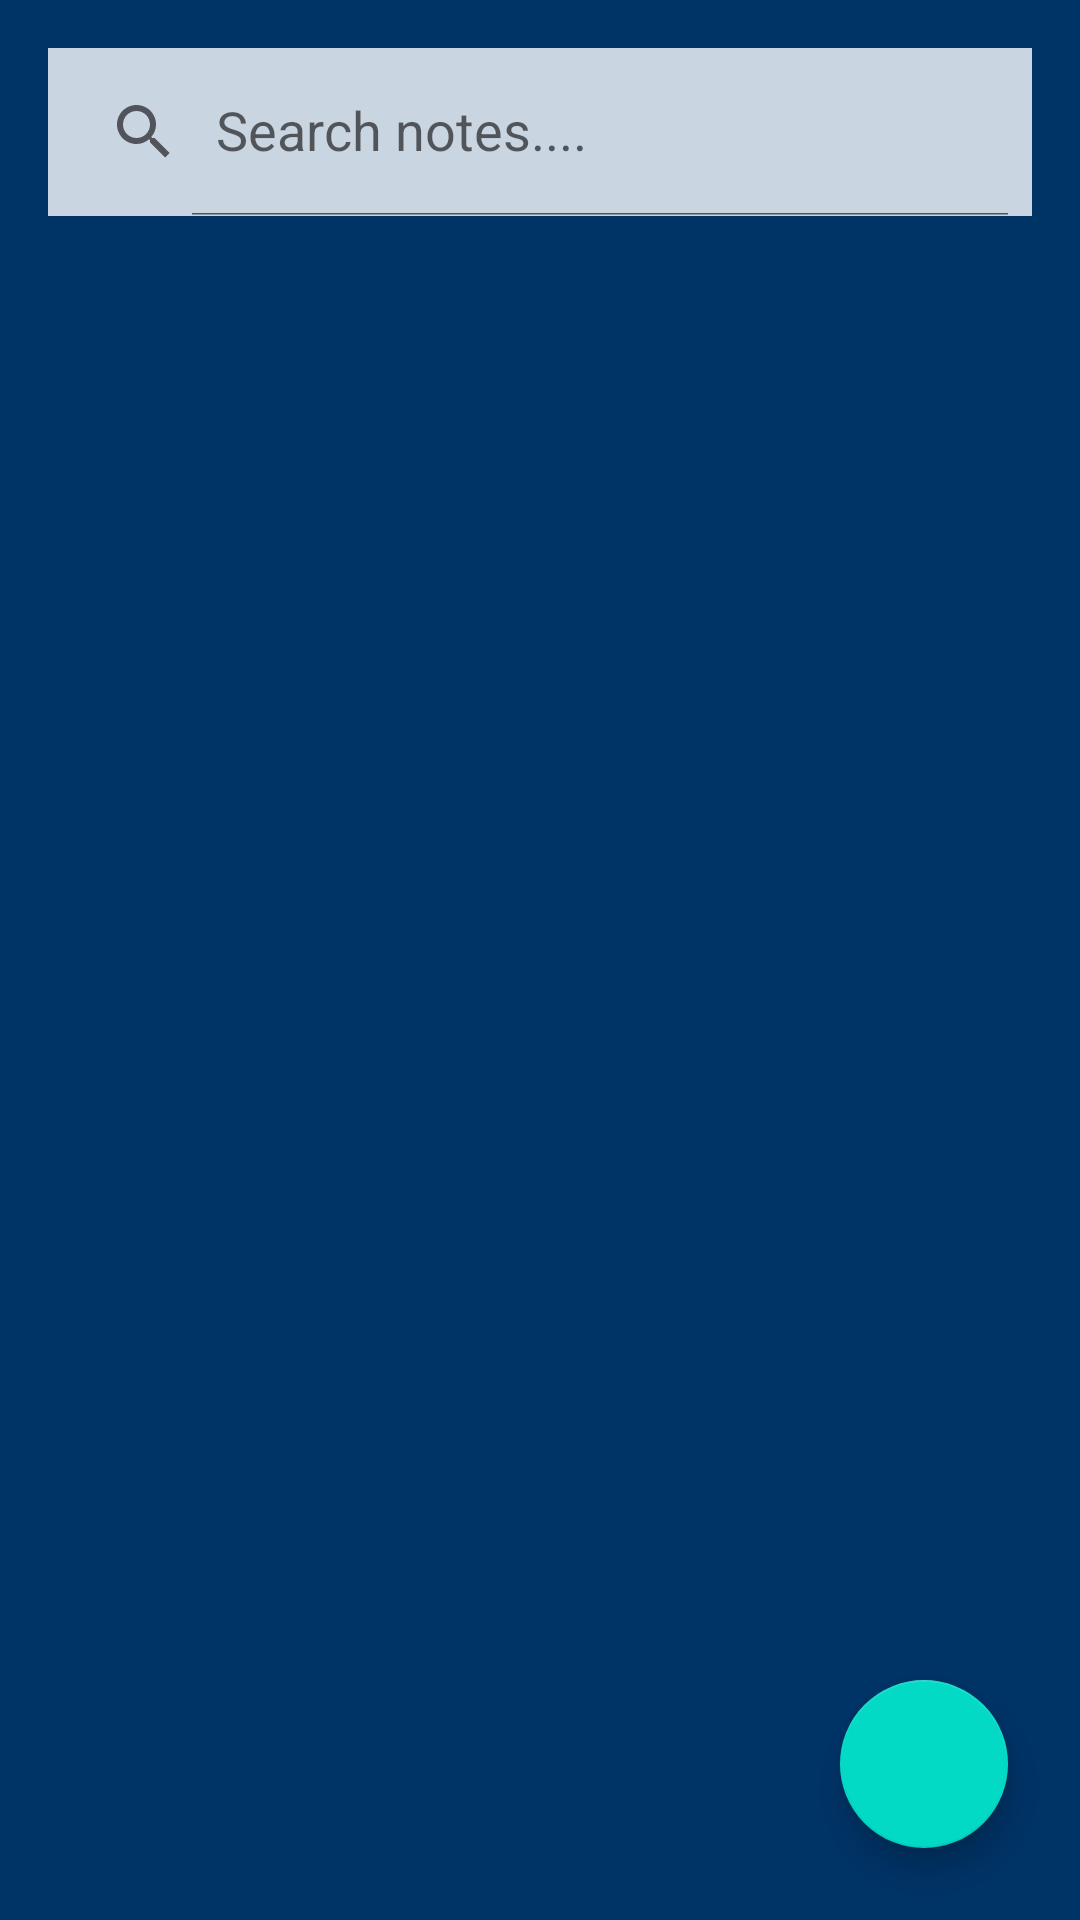

Produce the Android XML layout that renders to this screen, including the resource entries it uses.
<!-- AndroidManifest.xml: application theme Theme.CodeOs2 -->
<!-- res/layout/activity_notes_main.xml -->
<?xml version="1.0" encoding="utf-8"?>
<RelativeLayout xmlns:android="http://schemas.android.com/apk/res/android"
    xmlns:app="http://schemas.android.com/apk/res-auto"
    xmlns:tools="http://schemas.android.com/tools"
    android:layout_width="match_parent"
    android:layout_height="match_parent"
    android:orientation="vertical"
    android:background="@color/primary_quiz"
    tools:context=".NotesMainActivity">

    <androidx.appcompat.widget.SearchView
        android:id="@+id/searchView_home"
        android:layout_alignParentTop="true"
        android:layout_margin="16dp"
        android:background="@color/cardgrey"
        app:queryHint="Search notes...."
        app:iconifiedByDefault="false"
        android:layout_width="match_parent"
        android:layout_height="?attr/actionBarSize"/>

    <androidx.recyclerview.widget.RecyclerView
        android:id="@+id/recycler_home"
        android:layout_margin="8dp"
        android:layout_below="@+id/searchView_home"
        android:layout_width="match_parent"
        android:layout_height="match_parent"/>

    <com.google.android.material.floatingactionbutton.FloatingActionButton
        android:id="@+id/fab_add"
        android:layout_alignParentBottom="true"
        android:layout_alignParentEnd="true"
        android:layout_margin="24dp"
        android:src="@drawable/ic_add"
        android:layout_width="wrap_content"
        android:layout_height="wrap_content"/>

</RelativeLayout>
<!-- resources referenced by this layout -->
<resources>
  <color name="cardgrey">#CAD5E2</color>
  <color name="primary_quiz">#003366</color>
  <style name="Theme.CodeOs2" parent="Theme.MaterialComponents.DayNight.NoActionBar">
          
          <item name="colorPrimary">@color/purple_500</item>
          <item name="colorPrimaryVariant">@color/purple_700</item>
          <item name="colorOnPrimary">@color/white</item>
          
          <item name="colorSecondary">@color/teal_200</item>
          <item name="colorSecondaryVariant">@color/teal_700</item>
          <item name="colorOnSecondary">@color/black</item>
          
          <item name="android:statusBarColor" tools:targetApi="l">?attr/colorSecondaryVariant</item>
          
      </style>
  <color name="purple_500">#FF6200EE</color>
  <color name="purple_700">#FF3700B3</color>
  <color name="white">#FFFFFFFF</color>
  <color name="teal_200">#FF03DAC5</color>
  <color name="teal_700">#FF018786</color>
  <color name="black">#FF000000</color>
</resources>
